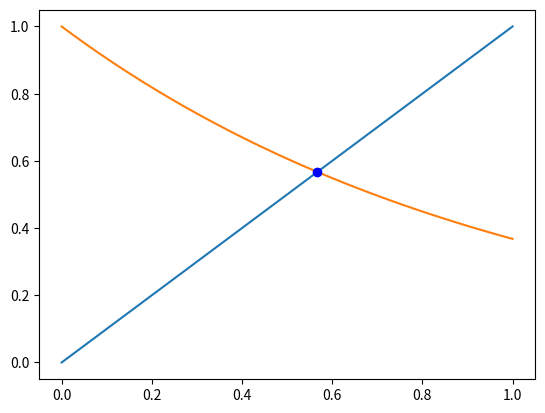
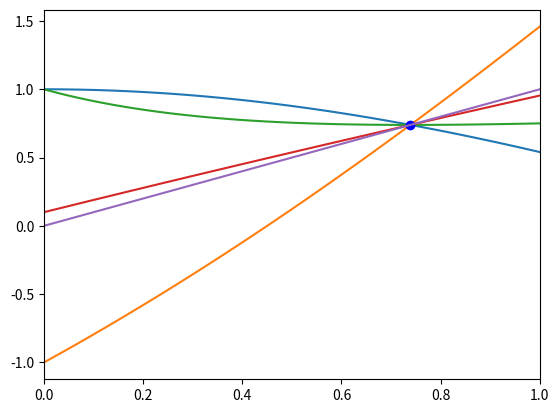

The matplotlib source for these figures, in order:
# -*- coding: utf-8 -*-
"""
Created on Mon Mar 10 16:46:26 2025

@author: UO299673
"""

import numpy as np
import matplotlib.pyplot as plt

def puntoFijo(g,x0,tol=1.e-6, maxiter=200):
    xk=x0
    xant=x0
    error=np.inf
    i=0
    gi=np.zeros(1)
    while tol<error and i<maxiter:
        xant=xk
        xk=g(xk)
        gi=np.append(gi, xk)
        error=np.abs(xk-xant)
        i+=1
    return xk, i, gi
        





def busquedaIncremental(f,a,b,n):
    x= np.linspace(a,b,n+1)
    intervalos = np.zeros((n,2))
    y=f(x)
    contador=0
    for i in range(n):
        if y[i]*y[i+1]<0:
            intervalos[contador, :] = x[i:i+2]
            contador+=1
    intervalos= intervalos[:contador,:]
    return intervalos
x=np.linspace(0, 1, 100)
f=lambda x: np.exp(-x)-x
a,b=0,1
bi = busquedaIncremental(f, a, b, 200)
g=lambda x: np.exp(-x)
y=lambda x: x
pf, i, gi = puntoFijo(g, bi[0][0])
print("Existe una raíz en ", bi)
print(pf, i)

plt.figure()
plt.plot(x, y(x), label="y = x")
plt.plot(x, g(x), label="g")
plt.plot(gi[-1], gi[-1], 'bo')
plt.show()


f2=lambda x: x-np.cos(x)
g1=lambda x:np.cos(x)
g2=lambda x: 2*x - np.cos(x)
g3=lambda x: x-((x-np.cos(x))/(1+np.sin(x)))
g4=lambda x: (9*x +np.cos(x))/10
bi= busquedaIncremental(f2, a, b, 200)
pf2, i2, gi2 = puntoFijo(g1, bi[0][0])
print("Existe una raíz en ", bi)
print("g1\t",pf2, i2)
pf2, i2, gi2 = puntoFijo(g2, bi[0][0])
print("g2\t",pf2, i2)
pf2, i2, gi2 = puntoFijo(g3, bi[0][0])
print("g3\t",pf2, i2)
pf2, i2, gi2 = puntoFijo(g4, bi[0][0])
print("g4\t",pf2, i2)
plt.figure()
plt.plot(x, g1(x))
plt.plot(x, g2(x))
plt.plot(x, g3(x))
plt.plot(x, g4(x))
plt.plot(gi2[-1], gi2[-1], 'bo')
plt.plot(x, y(x))
plt.xlim(0.0, 1.0)
plt.show()